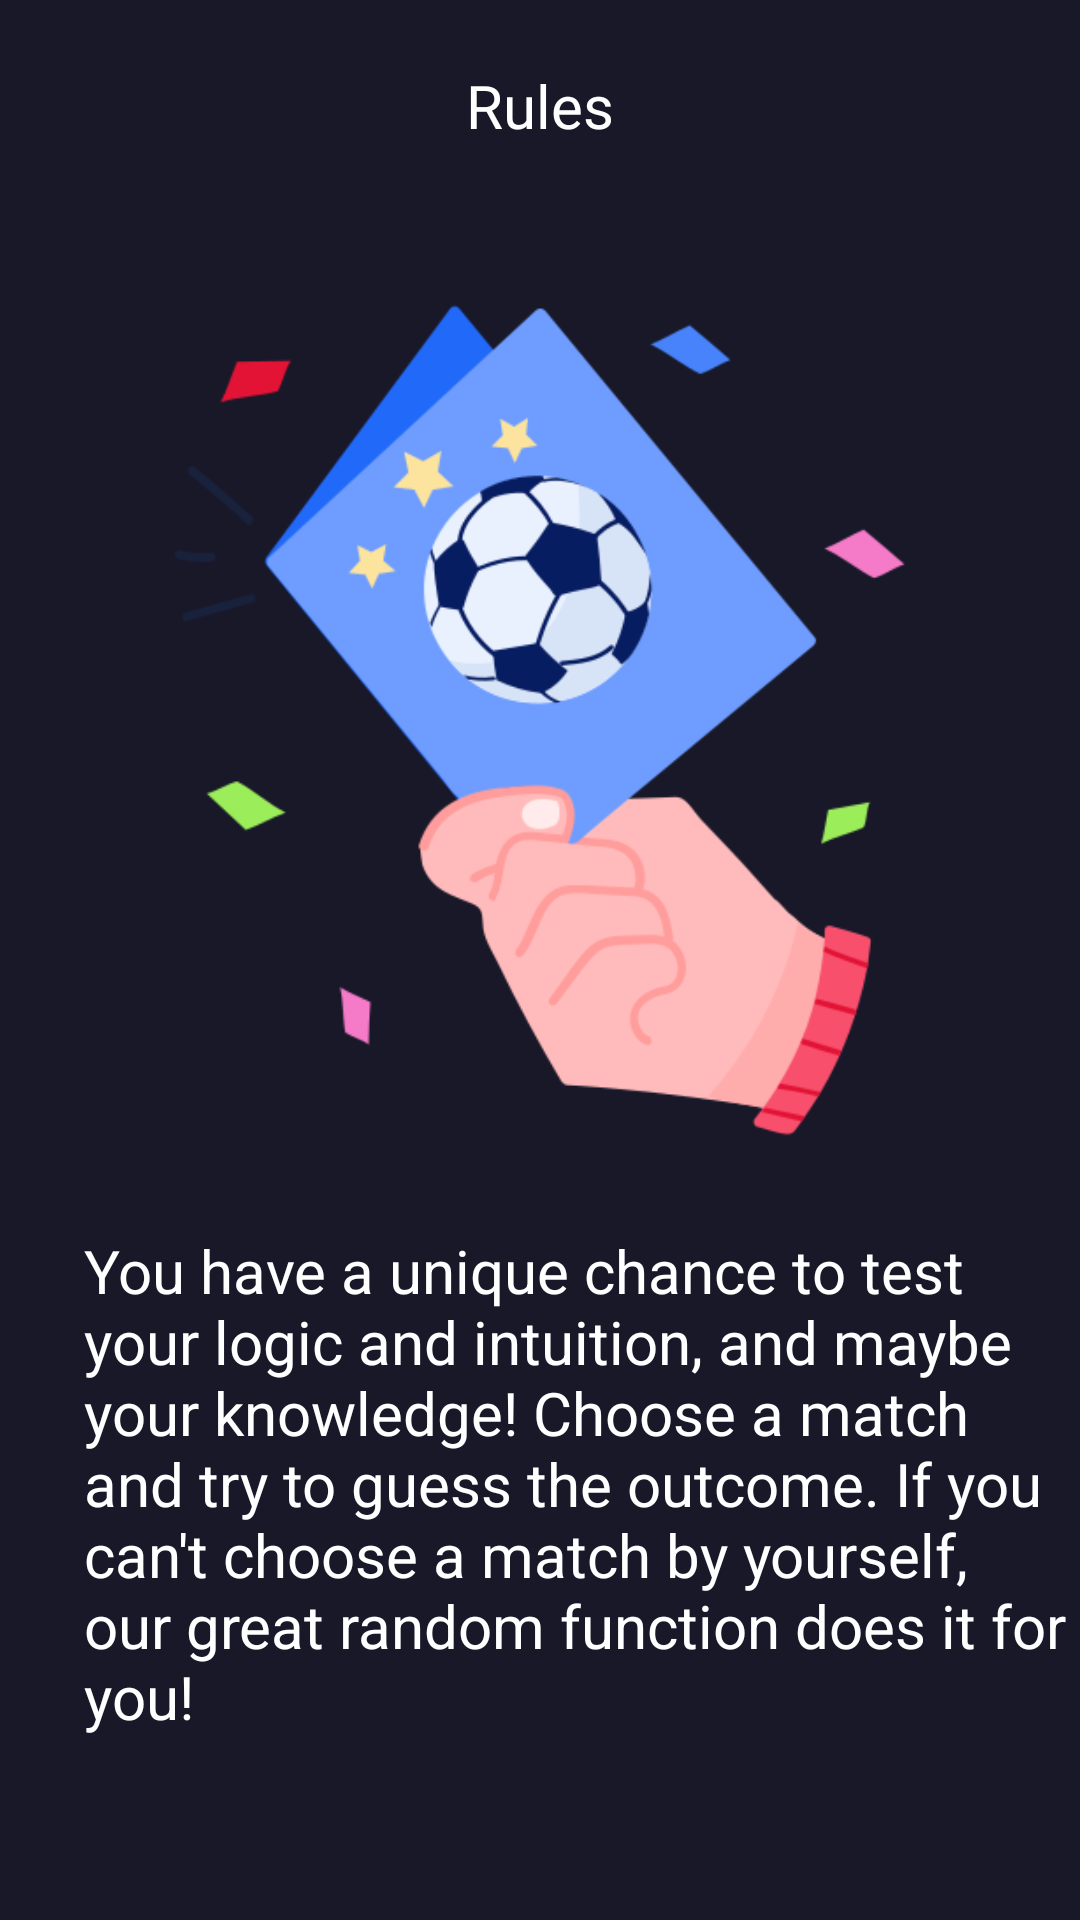

Write the Android layout XML for this screen, with the resource values it uses.
<!-- AndroidManifest.xml: application theme Theme.FootballMatchResults -->
<!-- res/layout/fragment_rules.xml -->
<?xml version="1.0" encoding="utf-8"?>
<androidx.constraintlayout.widget.ConstraintLayout
    xmlns:android="http://schemas.android.com/apk/res/android"
    xmlns:app="http://schemas.android.com/apk/res-auto"
    xmlns:tools="http://schemas.android.com/tools"
    android:layout_width="match_parent"
    android:layout_height="match_parent"
    android:background="@color/background"
    tools:context=".presentation.RulesFragment">

    <androidx.constraintlayout.widget.ConstraintLayout
        android:id="@+id/constraintLayout4"
        android:layout_width="match_parent"
        android:layout_height="50dp"
        android:layout_marginTop="10dp"
        app:layout_constraintEnd_toEndOf="parent"
        app:layout_constraintStart_toStartOf="parent"
        app:layout_constraintTop_toTopOf="parent">

        <TextView
            android:id="@+id/title_result_league"
            android:layout_width="wrap_content"
            android:layout_height="wrap_content"
            android:fontFamily="@font/source_sans_pro_semibold"
            android:text="@string/rules"
            android:textColor="@color/white"
            android:textSize="20sp"
            app:layout_constraintBottom_toBottomOf="parent"
            app:layout_constraintEnd_toEndOf="parent"
            app:layout_constraintStart_toStartOf="parent"
            app:layout_constraintTop_toTopOf="parent" />

        <ImageView
            android:id="@+id/bt_arrow"
            android:layout_width="wrap_content"
            android:layout_height="wrap_content"
            android:layout_marginStart="28dp"
            android:src="@drawable/ic_arrow_back"
            app:layout_constraintBottom_toBottomOf="@+id/title_result_league"
            app:layout_constraintStart_toStartOf="parent"
            app:layout_constraintTop_toTopOf="@+id/title_result_league" />

        <ImageView
            android:id="@+id/bt_info_match"
            android:layout_width="28dp"
            android:layout_height="28dp"
            android:layout_marginEnd="15dp"
            app:layout_constraintBottom_toBottomOf="parent"
            app:layout_constraintEnd_toEndOf="parent"
            app:layout_constraintTop_toTopOf="parent"
            app:srcCompat="@drawable/ic_information" />
    </androidx.constraintlayout.widget.ConstraintLayout>

    <TextView
        android:layout_width="match_parent"
        android:layout_height="wrap_content"
        android:paddingStart="28dp"
        android:text="@string/rules_text"
        android:textColor="@color/white"
        android:textSize="20sp"
        android:layout_marginTop="20dp"
        app:layout_constraintStart_toStartOf="parent"
        app:layout_constraintTop_toBottomOf="@+id/imageView2" />

    <ImageView
        android:id="@+id/imageView2"
        android:layout_width="match_parent"
        android:layout_height="300dp"
        android:src="@drawable/card"
        android:layout_marginTop="30dp"
        app:layout_constraintStart_toStartOf="parent"
        app:layout_constraintTop_toBottomOf="@+id/constraintLayout4" />

</androidx.constraintlayout.widget.ConstraintLayout>
<!-- resources referenced by this layout -->
<resources>
  <color name="background">#181829</color>
  <color name="white">#FFFFFFFF</color>
  <!-- drawable card: png bitmap (drawable, 41077 bytes) -->
  <string name="rules">Rules</string>
  <string name="rules_text">You have a unique chance to test your logic and intuition, and maybe your knowledge! Choose a match and try to guess the outcome. If you can\'t choose a match by yourself, our great random function does it for you!</string>
  <style name="Theme.FootballMatchResults" parent="Theme.MaterialComponents.DayNight.NoActionBar">
          
          <item name="colorPrimary">@color/background</item>
          <item name="colorPrimaryVariant">@color/background</item>
          <item name="colorOnPrimary">@color/white</item>
          
          <item name="colorSecondary">@color/background</item>
          <item name="colorSecondaryVariant">@color/background</item>
          <item name="colorOnSecondary">@color/black</item>
          
          <item name="android:statusBarColor">?attr/colorPrimaryVariant</item>
          
      </style>
  <color name="black">#FF000000</color>
</resources>
